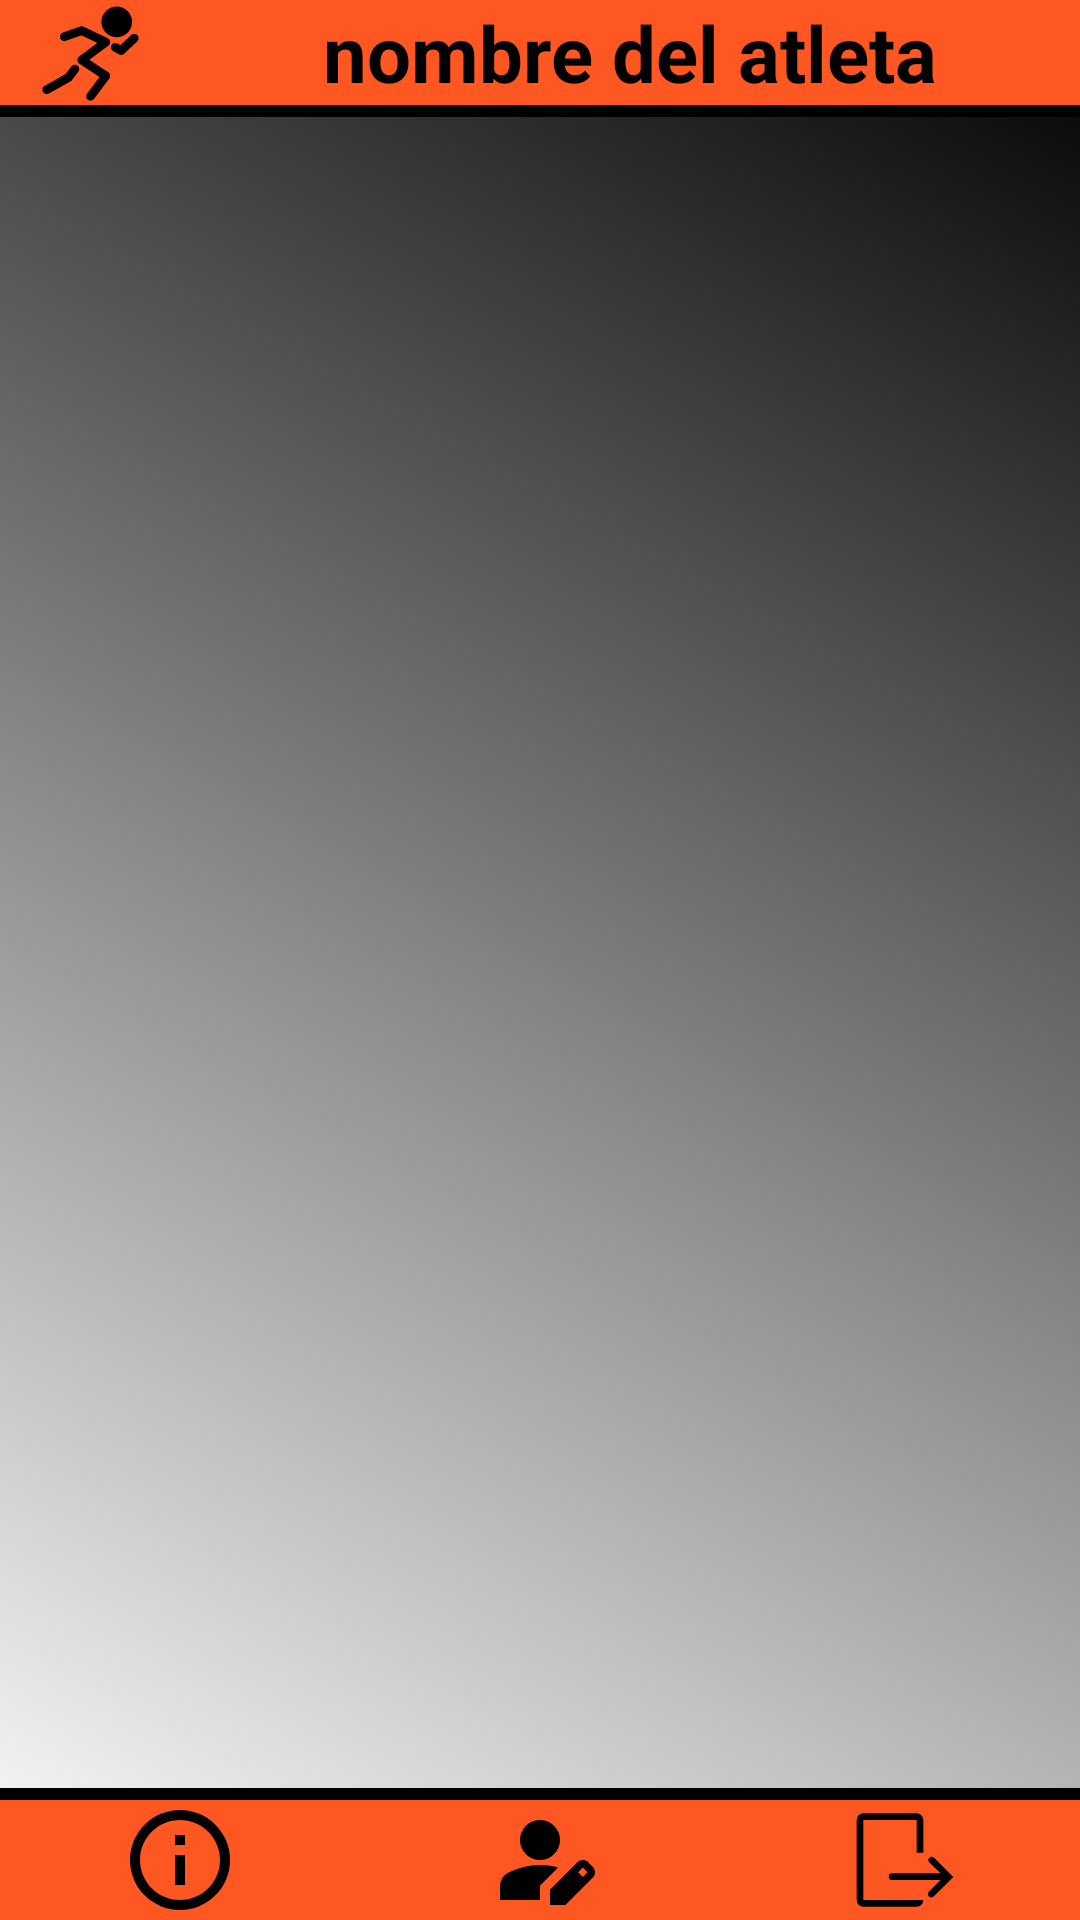

Produce the Android XML layout that renders to this screen, including the resource entries it uses.
<!-- AndroidManifest.xml: application theme Theme.MyClub -->
<!-- res/layout/athlete_activity.xml -->
<?xml version="1.0" encoding="utf-8"?>
<RelativeLayout xmlns:android="http://schemas.android.com/apk/res/android"
    android:layout_width="match_parent"
    android:layout_height="match_parent"
    android:background="@drawable/gradient"
    >

    <LinearLayout
        android:id="@+id/header_athlete"
        android:layout_width="match_parent"
        android:layout_height="wrap_content"
        android:orientation="vertical"
        >
        <LinearLayout
            android:layout_width="match_parent"
            android:layout_height="wrap_content"
            style="@style/header_style">
        <ImageView
            android:layout_width="0dp"
            android:layout_weight="1"
            android:layout_height="match_parent"
            android:scaleType="fitCenter"
            android:src="@drawable/athlete_button" />
        <TextView
            style="@style/header_style"
            android:id="@+id/header_text_athlete"
            android:layout_width="0dp"
            android:layout_weight="5"
            android:layout_height="wrap_content"
            android:text="nombre del atleta"
            android:gravity="center"
            />

            </LinearLayout>
        <View
            android:layout_width="match_parent"
            android:layout_height="4dp"
            android:background="@color/black" />

    </LinearLayout>

    <androidx.recyclerview.widget.RecyclerView
        android:id="@+id/recyclerView_posts_athelete"
        android:layout_width="match_parent"
        android:layout_height="match_parent"
        android:layout_below="@+id/header_athlete"
        android:layout_above="@+id/start_bar"/>

    <include
        android:id="@+id/start_bar"
        layout="@layout/start_bar"
        android:layout_width="match_parent"
        android:layout_height="wrap_content"
        android:layout_alignParentBottom="true" />

</RelativeLayout>
<!-- res/layout/start_bar.xml (included above) -->
<?xml version="1.0" encoding="utf-8"?>
<LinearLayout xmlns:android="http://schemas.android.com/apk/res/android"
    android:layout_width="match_parent"
    android:layout_height="wrap_content"
    android:orientation="vertical">

    <View
        android:layout_width="match_parent"
        android:layout_height="4dp"
        android:background="@color/black" />

    <LinearLayout
        android:layout_width="match_parent"
        android:layout_height="40dp">

        <ImageButton
            android:id="@+id/btn_about"
            style="@style/header_style"
            android:layout_width="0dp"
            android:layout_height="match_parent"
            android:layout_weight="1"
            android:scaleType="fitCenter"
            android:src="@drawable/about_us_buttton"
            android:text="@string/acerca_de" />

        <ImageButton
            android:id="@+id/btn_profile"
            style="@style/header_style"
            android:layout_width="0dp"
            android:layout_height="match_parent"
            android:layout_weight="1"
            android:scaleType="fitCenter"
            android:src="@drawable/person_edit"
            android:text="@string/perfil"
            />

        <ImageButton
            android:id="@+id/btn_log_out"
            style="@style/header_style"
            android:layout_width="0dp"
            android:layout_height="match_parent"
            android:layout_weight="1"
            android:scaleType="fitCenter"
            android:src="@drawable/out_button"
            android:contentDescription="@string/logout"/>


    </LinearLayout>

</LinearLayout>
<!-- resources referenced by this layout -->
<resources>
  <color name="black">#FF000000</color>
  <!-- drawable about_us_buttton (drawable) -->
  <vector xmlns:android="http://schemas.android.com/apk/res/android"
      android:width="1dp"
      android:height="1dp"
      android:viewportWidth="24"
      android:viewportHeight="24">
    <path
        android:pathData="M11,9h2V7h-2m1,13c-4.41,0 -8,-3.59 -8,-8s3.59,-8 8,-8s8,3.59 8,8s-3.59,8 -8,8m0,-18A10,10 0,0 0,2 12a10,10 0,0 0,10 10a10,10 0,0 0,10 -10A10,10 0,0 0,12 2m-1,15h2v-6h-2z"
        android:fillColor="#000000"/>
  </vector>
  <!-- drawable athlete_button (drawable) -->
  <vector xmlns:android="http://schemas.android.com/apk/res/android"
      android:width="1dp"
      android:height="1dp"
      android:viewportWidth="48"
      android:viewportHeight="48">
    <path
        android:pathData="M36,15a5,5 0,1 0,0 -10a5,5 0,0 0,0 10Z"
        android:strokeWidth="4"
        android:fillColor="#000000"
        android:strokeColor="#000000"/>
    <path
        android:pathData="m12,16.77l8.003,-2.772L31,19.247l-10.997,8.197L31,34.684l-6.992,9.314M35.32,21.643l2.682,1.459L44,17.466M16.849,31.545l-2.97,3.912l-9.875,5.54"
        android:strokeLineJoin="round"
        android:strokeWidth="4"
        android:fillColor="#00000000"
        android:strokeColor="#000000"
        android:strokeLineCap="round"/>
  </vector>
  <!-- drawable gradient (drawable) -->
  <shape xmlns:android="http://schemas.android.com/apk/res/android">
      <gradient
          android:startColor="?attr/colorTertiary"
      android:endColor="?attr/colorSecondary"
      android:type="linear"
      android:angle="45" />
  </shape>
  <!-- drawable out_button (drawable) -->
  <vector xmlns:android="http://schemas.android.com/apk/res/android"
      android:width="1dp"
      android:height="1dp"
      android:viewportWidth="36"
      android:viewportHeight="36">
    <path
        android:pathData="M7,6h16v9.8h2V6a2,2 0,0 0,-2 -2H7a2,2 0,0 0,-2 2v24a2,2 0,0 0,2 2h16a2,2 0,0 0,2 -2H7Z"
        android:fillColor="#000000"/>
    <path
        android:pathData="M28.16,17.28a1,1 0,0 0,-1.41 1.41L30.13,22h-14.5a1,1 0,0 0,-1 1a1,1 0,0 0,1 1h14.5l-3.38,3.46a1,1 0,1 0,1.41 1.41l5.84,-5.8Z"
        android:fillColor="#000000"/>
  </vector>
  <!-- drawable person_edit (drawable) -->
  <vector xmlns:android="http://schemas.android.com/apk/res/android"
      android:width="1dp"
      android:height="1dp"
      android:viewportWidth="24"
      android:viewportHeight="24">
    <path
        android:pathData="M14,21v-3.075l5.525,-5.5q0.225,-0.225 0.5,-0.325t0.55,-0.1q0.3,0 0.575,0.113t0.5,0.337l0.925,0.925q0.2,0.225 0.313,0.5t0.112,0.55t-0.1,0.563t-0.325,0.512l-5.5,5.5zM4,20v-2.8q0,-0.85 0.438,-1.562T5.6,14.55q1.55,-0.775 3.15,-1.162T12,13q0.925,0 1.825,0.113t1.8,0.362L12,17.1L12,20zM20.575,15.4l0.925,-0.975l-0.925,-0.925l-0.95,0.95zM12,12q-1.65,0 -2.825,-1.175T8,8t1.175,-2.825T12,4t2.825,1.175T16,8t-1.175,2.825T12,12"
        android:fillColor="#000000"/>
  </vector>
  <string name="acerca_de">Acerca de</string>
  <string name="logout">Salir</string>
  <string name="perfil">Perfil</string>
  <style name="header_style" parent="MyClub">
          <item name="android:textColor">@color/black</item>
          <item name="android:background">?attr/colorPrimary</item>
          <item name="android:textSize">26sp</item>
          <item name="android:textAlignment">center</item>
          <item name="android:layout_height">50dp</item>
          <item name="android:gravity">center_vertical</item>
      </style>
  <style name="Theme.MyClub" parent="MyClub" />
  <style name="MyClub" parent="Theme.AppCompat.Light.NoActionBar">
          
          <item name="colorPrimary">@color/orange</item>
          <item name="colorSecondary">@color/black</item>
          <item name="colorTertiary">@color/white</item>
          <item name="android:textStyle">bold</item>
      </style>
  <color name="orange">#FF5722</color>
  <color name="white">#FFFFFFFF</color>
</resources>
